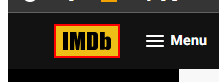
Workflow: IMDB Search Movie

Step 1: find the link 'home_img_holder' (chrome.exe)

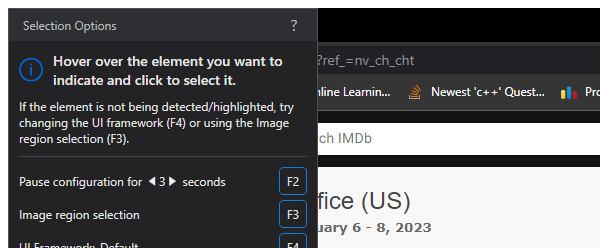
Step 2 [then]: Attach Browser 'chrome.exe IMDb:' in window 'IMDb Top Box Office - IMDb' (chrome.exe)

Step 3 [then]: type [in_Moviename] into the text box 'suggestion-search' (no picture)

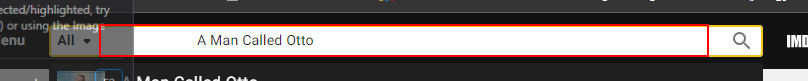
Step 4 [then]: click on the text box 'suggestion-search'

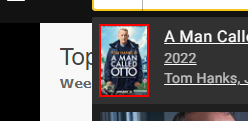
Step 5 [then]: click on the image

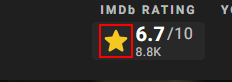
Step 6: find the icon in window '*- IMDb' (chrome.exe)